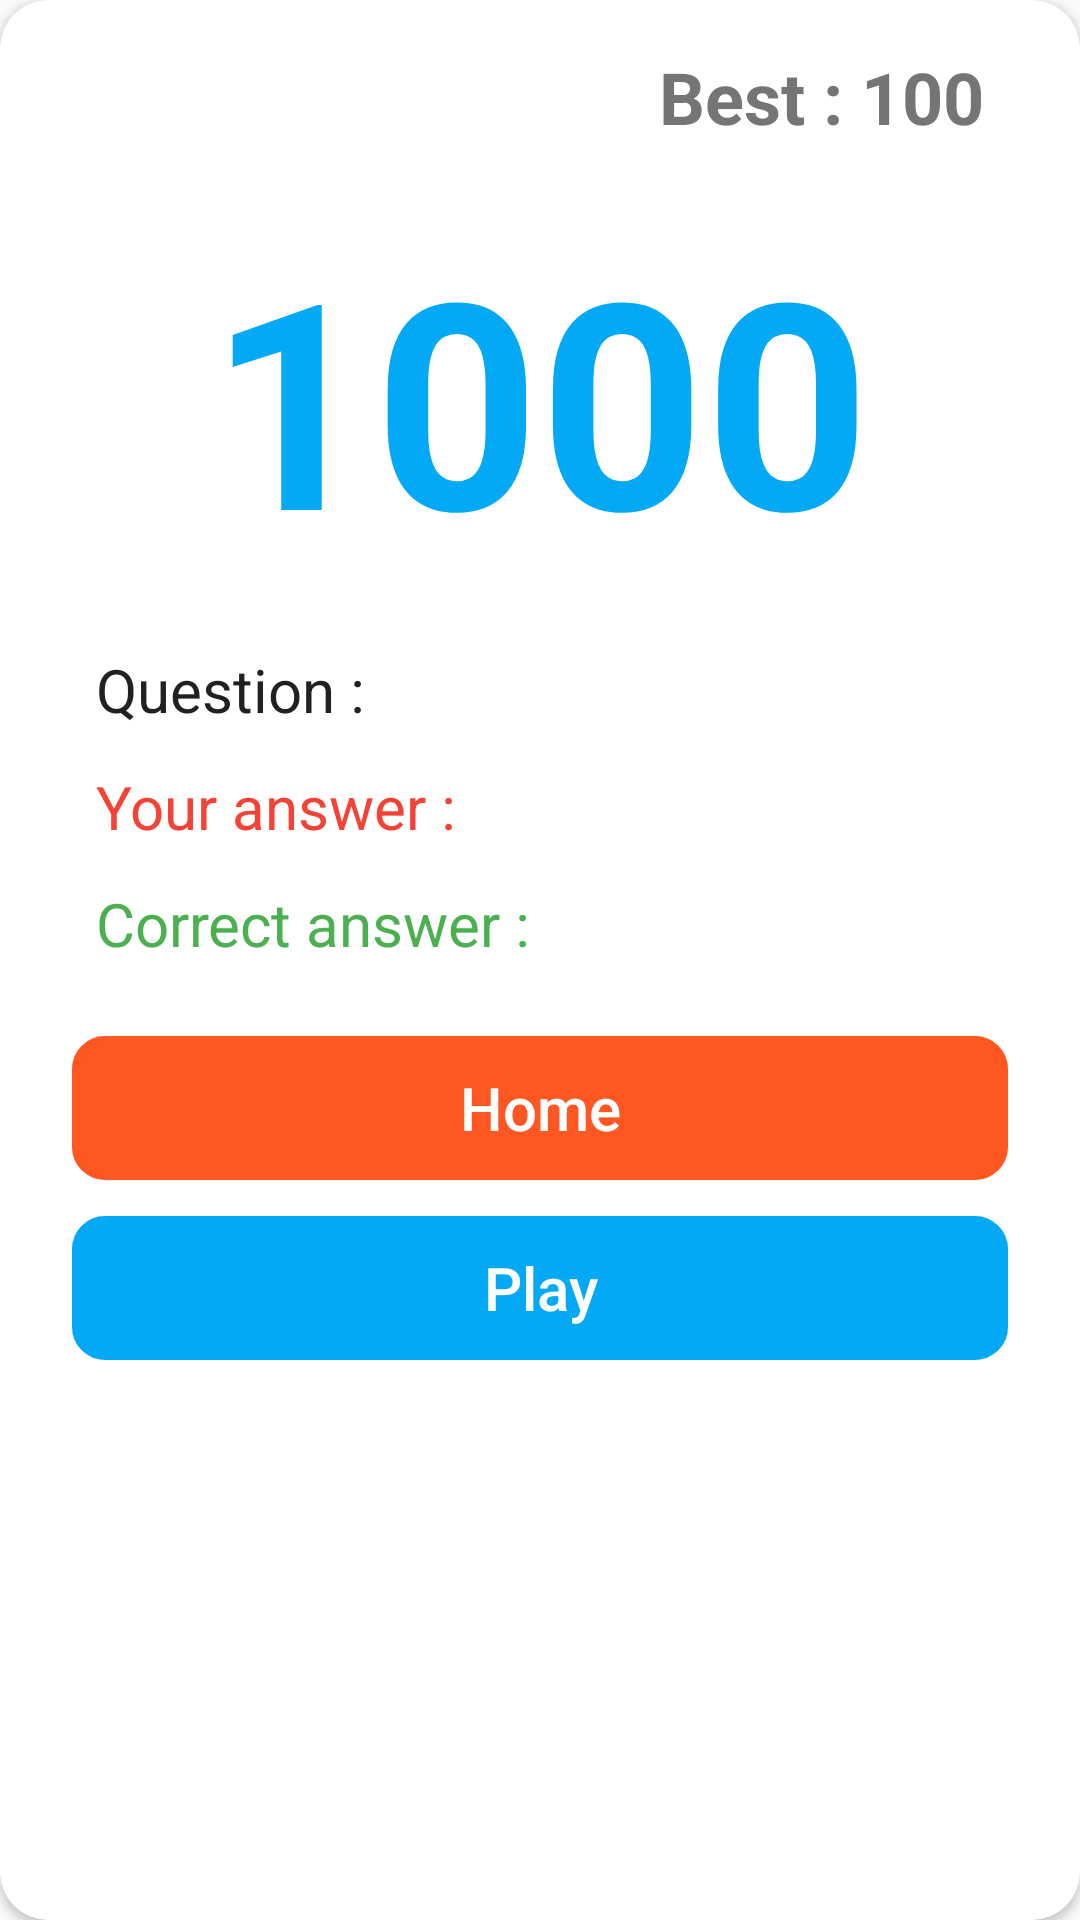

Produce the Android XML layout that renders to this screen, including the resource entries it uses.
<!-- AndroidManifest.xml: application theme AppTheme -->
<!-- res/layout/dialog_result_true_false_game.xml -->
<?xml version="1.0" encoding="utf-8"?>
<android.support.v7.widget.CardView xmlns:android="http://schemas.android.com/apk/res/android"
    xmlns:app="http://schemas.android.com/apk/res-auto"
    android:layout_width="match_parent"
    android:layout_height="wrap_content"
    android:layout_margin="16dp"
    app:cardCornerRadius="16dp"
    app:cardPreventCornerOverlap="true">

    <android.support.v4.widget.NestedScrollView
        android:layout_width="match_parent"

        android:layout_height="match_parent">

        <LinearLayout
            android:layout_width="match_parent"
            android:layout_height="match_parent"
            android:orientation="vertical"
            android:padding="16dp">


            <LinearLayout
                android:layout_width="match_parent"
                android:layout_height="wrap_content"
                android:layout_gravity="center"
                android:layout_marginBottom="16dp"
                android:gravity="center"
                android:orientation="vertical"
                android:paddingLeft="16dp"
                android:paddingRight="16dp">

                <TextView
                    android:id="@+id/tvBestScore"
                    android:layout_width="match_parent"
                    android:layout_height="wrap_content"
                    android:layout_weight="1"
                    android:gravity="center|right"
                    android:text="Best : 100"
                    android:textColor="@color/secondary_text"
                    android:textSize="24sp"
                    android:textStyle="bold" />

                <TextView
                    android:id="@+id/tvScore"
                    android:layout_width="wrap_content"
                    android:layout_height="wrap_content"
                    android:layout_marginBottom="20dp"
                    android:layout_marginTop="20dp"
                    android:layout_weight="1"
                    android:gravity="center|bottom"
                    android:text="1000"
                    android:textColor="@color/colorPrimary"
                    android:textSize="96sp"
                    android:textStyle="bold" />

                <TextView
                    android:id="@+id/tvQuestion"
                    android:layout_width="match_parent"
                    android:layout_height="wrap_content"
                    android:text="@string/question"
                    android:textColor="@color/primary_text"
                    android:textSize="20sp" />

                <TextView
                    android:id="@+id/tvWrongAnswer"
                    android:layout_width="match_parent"
                    android:layout_height="wrap_content"
                    android:layout_marginTop="12dp"
                    android:text="@string/your_answer"
                    android:textColor="@color/red500"
                    android:textSize="20sp" />

                <TextView
                    android:id="@+id/tvCorrectAnswer"
                    android:layout_width="match_parent"
                    android:layout_height="wrap_content"
                    android:layout_marginTop="12dp"
                    android:text="@string/correct_answer"
                    android:textColor="@color/green500"
                    android:textSize="20sp" />

            </LinearLayout>


            <LinearLayout
                android:layout_width="match_parent"
                android:layout_height="wrap_content"
                android:layout_margin="8dp"
                android:orientation="vertical">


                <android.support.v7.widget.AppCompatButton
                    android:id="@+id/btnGoToMenu"
                    style="@style/Base.Widget.AppCompat.Button.Borderless"
                    android:layout_width="match_parent"
                    android:layout_height="wrap_content"
                    android:layout_weight="1"
                    android:background="@drawable/selector_home"
                    android:text="Home"
                    android:textAllCaps="false"
                    android:textColor="@color/white"
                    android:textSize="20sp" />

                <android.support.v7.widget.AppCompatButton
                    android:id="@+id/btnRestartGame"
                    style="@style/Base.Widget.AppCompat.Button.Borderless"
                    android:layout_width="match_parent"
                    android:layout_height="wrap_content"

                    android:layout_marginTop="12dp"
                    android:layout_weight="1"
                    android:background="@drawable/selector_play_game"
                    android:text="Play"
                    android:textAllCaps="false"
                    android:textColor="@color/white"
                    android:textSize="20sp" />
            </LinearLayout>

        </LinearLayout>
    </android.support.v4.widget.NestedScrollView>
</android.support.v7.widget.CardView>
<!-- resources referenced by this layout -->
<resources>
  <color name="colorPrimary">#03A9F4</color>
  <color name="green500">#4CAF50</color>
  <color name="primary_text">#212121</color>
  <color name="red500">#F44336</color>
  <color name="secondary_text">#757575</color>
  <color name="white">#FFFFFF</color>
  <!-- drawable selector_home (drawable) -->
  <?xml version="1.0" encoding="utf-8"?>
  <selector xmlns:android="http://schemas.android.com/apk/res/android">
  
      <item android:drawable="@drawable/button_home_true" android:state_selected="true"/>
      <item android:drawable="@drawable/button_home_true" android:state_pressed="true"/>
      <item android:drawable="@drawable/button_home_false"/>
  
  </selector>
  <!-- drawable selector_play_game (drawable) -->
  <?xml version="1.0" encoding="utf-8"?>
  <selector xmlns:android="http://schemas.android.com/apk/res/android">
  
      <item android:drawable="@drawable/button_play_game_true" android:state_selected="true"/>
      <item android:drawable="@drawable/button_play_game_true" android:state_pressed="true"/>
      <item android:drawable="@drawable/button_play_game_false"/>
  
  </selector>
  <string name="correct_answer">Correct answer : </string>
  <string name="question">Question : </string>
  <string name="your_answer">Your answer : </string>
  <style name="AppTheme" parent="Theme.AppCompat.Light.DarkActionBar">
          
          <item name="colorPrimary">@color/colorPrimary</item>
          <item name="colorPrimaryDark">@color/colorPrimaryDark</item>
          <item name="colorAccent">@color/colorAccent</item>
      </style>
  <!-- drawable button_home_true (drawable) -->
  <?xml version="1.0" encoding="utf-8"?>
  <shape xmlns:android="http://schemas.android.com/apk/res/android">
      <stroke
          android:width="2dp"
          android:color="@color/orange700" />
      <corners android:radius="10dp" />
      <solid android:color="@color/orange700"/>
  </shape>
  <!-- drawable button_home_false (drawable) -->
  <?xml version="1.0" encoding="utf-8"?>
  <shape xmlns:android="http://schemas.android.com/apk/res/android">
      <stroke
          android:width="2dp"
          android:color="@color/colorAccent" />
      <corners android:radius="10dp" />
      <solid android:color="@color/colorAccent"/>
  </shape>
  <!-- drawable button_play_game_true (drawable) -->
  <?xml version="1.0" encoding="utf-8"?>
  <shape xmlns:android="http://schemas.android.com/apk/res/android">
      <stroke
          android:width="2dp"
          android:color="@color/colorPrimaryDark" />
      <corners android:radius="10dp" />
      <solid android:color="@color/colorPrimaryDark"/>
  </shape>
  <!-- drawable button_play_game_false (drawable) -->
  <?xml version="1.0" encoding="utf-8"?>
  <shape xmlns:android="http://schemas.android.com/apk/res/android">
      <stroke
          android:width="2dp"
          android:color="@color/colorPrimary" />
      <corners android:radius="10dp" />
      <solid android:color="@color/colorPrimary"/>
  </shape>
  <color name="colorPrimaryDark">#0288D1</color>
  <color name="colorAccent">#FF5722</color>
  <color name="orange700">#E64A19</color>
</resources>
